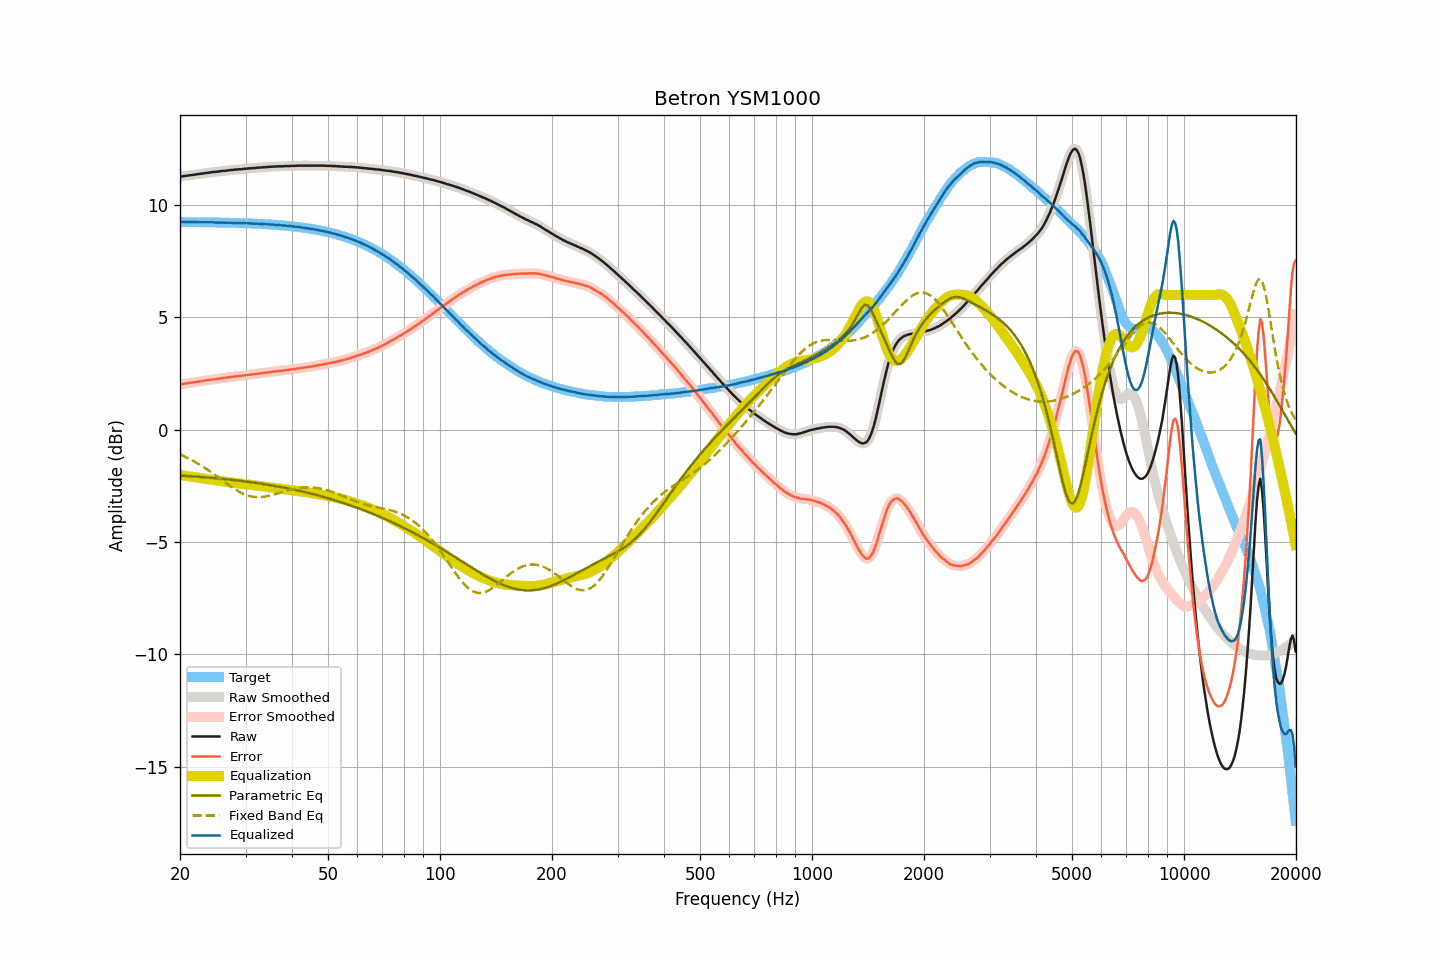

The table this chart was drawn from, first rows:
frequency, raw, smoothed, error, error_smoothed, equalization, parametric_eq, fixed_band_eq, equalized_raw, equalized_smoothed, target
20.00, 11.27, 11.27, 2.02, 2.02, -2.02, -2.04, -1.10, 9.25, 9.25, 9.25
20.20, 11.28, 11.28, 2.03, 2.03, -2.03, -2.04, -1.13, 9.25, 9.25, 9.25
20.40, 11.29, 11.29, 2.04, 2.04, -2.04, -2.05, -1.16, 9.25, 9.25, 9.25
20.61, 11.30, 11.30, 2.05, 2.05, -2.05, -2.05, -1.20, 9.25, 9.25, 9.25
20.81, 11.31, 11.31, 2.06, 2.06, -2.06, -2.06, -1.23, 9.25, 9.25, 9.25
21.02, 11.32, 11.32, 2.07, 2.07, -2.07, -2.06, -1.27, 9.25, 9.25, 9.25
21.23, 11.33, 11.33, 2.08, 2.08, -2.08, -2.07, -1.30, 9.25, 9.25, 9.25
21.44, 11.34, 11.34, 2.09, 2.09, -2.09, -2.07, -1.34, 9.25, 9.24, 9.24
21.66, 11.35, 11.35, 2.10, 2.10, -2.10, -2.08, -1.38, 9.24, 9.24, 9.24
21.87, 11.36, 11.36, 2.12, 2.12, -2.12, -2.08, -1.42, 9.24, 9.24, 9.24
22.09, 11.37, 11.37, 2.13, 2.13, -2.13, -2.09, -1.46, 9.24, 9.24, 9.24
22.31, 11.38, 11.38, 2.14, 2.14, -2.14, -2.09, -1.50, 9.24, 9.24, 9.24
22.54, 11.39, 11.39, 2.15, 2.15, -2.15, -2.10, -1.54, 9.24, 9.24, 9.24
22.76, 11.40, 11.40, 2.16, 2.16, -2.16, -2.10, -1.59, 9.24, 9.24, 9.24
22.99, 11.41, 11.41, 2.17, 2.17, -2.17, -2.11, -1.63, 9.24, 9.24, 9.24
23.22, 11.42, 11.42, 2.18, 2.18, -2.18, -2.12, -1.68, 9.24, 9.24, 9.24
23.45, 11.43, 11.43, 2.19, 2.19, -2.19, -2.12, -1.73, 9.24, 9.24, 9.24
23.69, 11.44, 11.44, 2.20, 2.20, -2.20, -2.13, -1.78, 9.24, 9.24, 9.24
23.92, 11.45, 11.45, 2.21, 2.21, -2.21, -2.13, -1.82, 9.24, 9.24, 9.23
24.16, 11.46, 11.46, 2.23, 2.23, -2.22, -2.14, -1.87, 9.23, 9.24, 9.23
24.40, 11.47, 11.47, 2.24, 2.24, -2.23, -2.15, -1.92, 9.23, 9.23, 9.23
24.65, 11.48, 11.48, 2.25, 2.24, -2.24, -2.15, -1.98, 9.23, 9.23, 9.23
24.89, 11.48, 11.48, 2.25, 2.25, -2.25, -2.16, -2.03, 9.22, 9.23, 9.23
25.14, 11.49, 11.49, 2.26, 2.26, -2.26, -2.17, -2.08, 9.23, 9.23, 9.23
25.39, 11.50, 11.50, 2.27, 2.27, -2.27, -2.17, -2.13, 9.23, 9.22, 9.23
25.65, 11.51, 11.51, 2.28, 2.28, -2.28, -2.18, -2.19, 9.23, 9.23, 9.23
25.91, 11.52, 11.52, 2.29, 2.29, -2.29, -2.19, -2.24, 9.23, 9.23, 9.22
26.16, 11.53, 11.53, 2.31, 2.30, -2.30, -2.19, -2.29, 9.23, 9.22, 9.22
26.43, 11.53, 11.53, 2.31, 2.31, -2.31, -2.20, -2.34, 9.22, 9.22, 9.22
26.69, 11.54, 11.54, 2.32, 2.32, -2.32, -2.21, -2.40, 9.22, 9.22, 9.22
26.96, 11.55, 11.55, 2.33, 2.33, -2.33, -2.22, -2.45, 9.22, 9.22, 9.22
27.23, 11.56, 11.56, 2.34, 2.34, -2.34, -2.22, -2.50, 9.22, 9.22, 9.22
27.50, 11.57, 11.57, 2.35, 2.35, -2.35, -2.23, -2.55, 9.22, 9.21, 9.21
27.77, 11.57, 11.57, 2.36, 2.36, -2.36, -2.24, -2.60, 9.21, 9.21, 9.21
28.05, 11.58, 11.58, 2.37, 2.37, -2.37, -2.25, -2.64, 9.21, 9.21, 9.21
28.33, 11.59, 11.59, 2.38, 2.38, -2.38, -2.25, -2.69, 9.21, 9.21, 9.21
28.62, 11.59, 11.59, 2.38, 2.39, -2.39, -2.26, -2.73, 9.20, 9.21, 9.21
28.90, 11.60, 11.60, 2.40, 2.39, -2.39, -2.27, -2.77, 9.20, 9.20, 9.20
29.19, 11.60, 11.60, 2.40, 2.40, -2.40, -2.28, -2.81, 9.20, 9.20, 9.20
29.48, 11.61, 11.61, 2.41, 2.41, -2.41, -2.29, -2.84, 9.20, 9.20, 9.20
29.78, 11.62, 11.61, 2.42, 2.42, -2.42, -2.30, -2.87, 9.20, 9.19, 9.20
30.08, 11.62, 11.62, 2.43, 2.43, -2.43, -2.31, -2.90, 9.19, 9.19, 9.19
30.38, 11.63, 11.63, 2.44, 2.44, -2.44, -2.32, -2.92, 9.19, 9.19, 9.19
30.68, 11.64, 11.64, 2.45, 2.45, -2.45, -2.33, -2.95, 9.19, 9.19, 9.19
30.99, 11.64, 11.64, 2.45, 2.46, -2.46, -2.34, -2.96, 9.18, 9.19, 9.18
31.30, 11.65, 11.65, 2.47, 2.46, -2.47, -2.35, -2.98, 9.18, 9.18, 9.18
31.61, 11.65, 11.65, 2.47, 2.47, -2.47, -2.36, -2.99, 9.17, 9.18, 9.18
31.93, 11.66, 11.66, 2.48, 2.48, -2.48, -2.37, -3.00, 9.17, 9.17, 9.18
32.24, 11.67, 11.67, 2.50, 2.49, -2.49, -2.38, -3.00, 9.18, 9.17, 9.17
32.57, 11.67, 11.67, 2.50, 2.50, -2.50, -2.39, -3.00, 9.17, 9.17, 9.17
32.89, 11.68, 11.68, 2.51, 2.51, -2.51, -2.40, -3.00, 9.17, 9.17, 9.16
33.22, 11.68, 11.68, 2.52, 2.52, -2.52, -2.41, -2.99, 9.16, 9.16, 9.16
33.55, 11.69, 11.69, 2.53, 2.53, -2.53, -2.42, -2.99, 9.16, 9.16, 9.16
33.89, 11.69, 11.69, 2.54, 2.54, -2.54, -2.43, -2.98, 9.15, 9.15, 9.15
34.23, 11.70, 11.70, 2.55, 2.55, -2.55, -2.44, -2.96, 9.15, 9.15, 9.15
34.57, 11.70, 11.70, 2.55, 2.56, -2.56, -2.45, -2.95, 9.14, 9.14, 9.14
34.92, 11.71, 11.71, 2.57, 2.57, -2.57, -2.47, -2.93, 9.14, 9.14, 9.14
35.27, 11.71, 11.71, 2.57, 2.58, -2.58, -2.48, -2.91, 9.13, 9.14, 9.14
35.62, 11.72, 11.72, 2.59, 2.58, -2.58, -2.49, -2.89, 9.13, 9.13, 9.13
35.97, 11.72, 11.72, 2.59, 2.59, -2.59, -2.50, -2.87, 9.13, 9.13, 9.13
... 635 more rows
